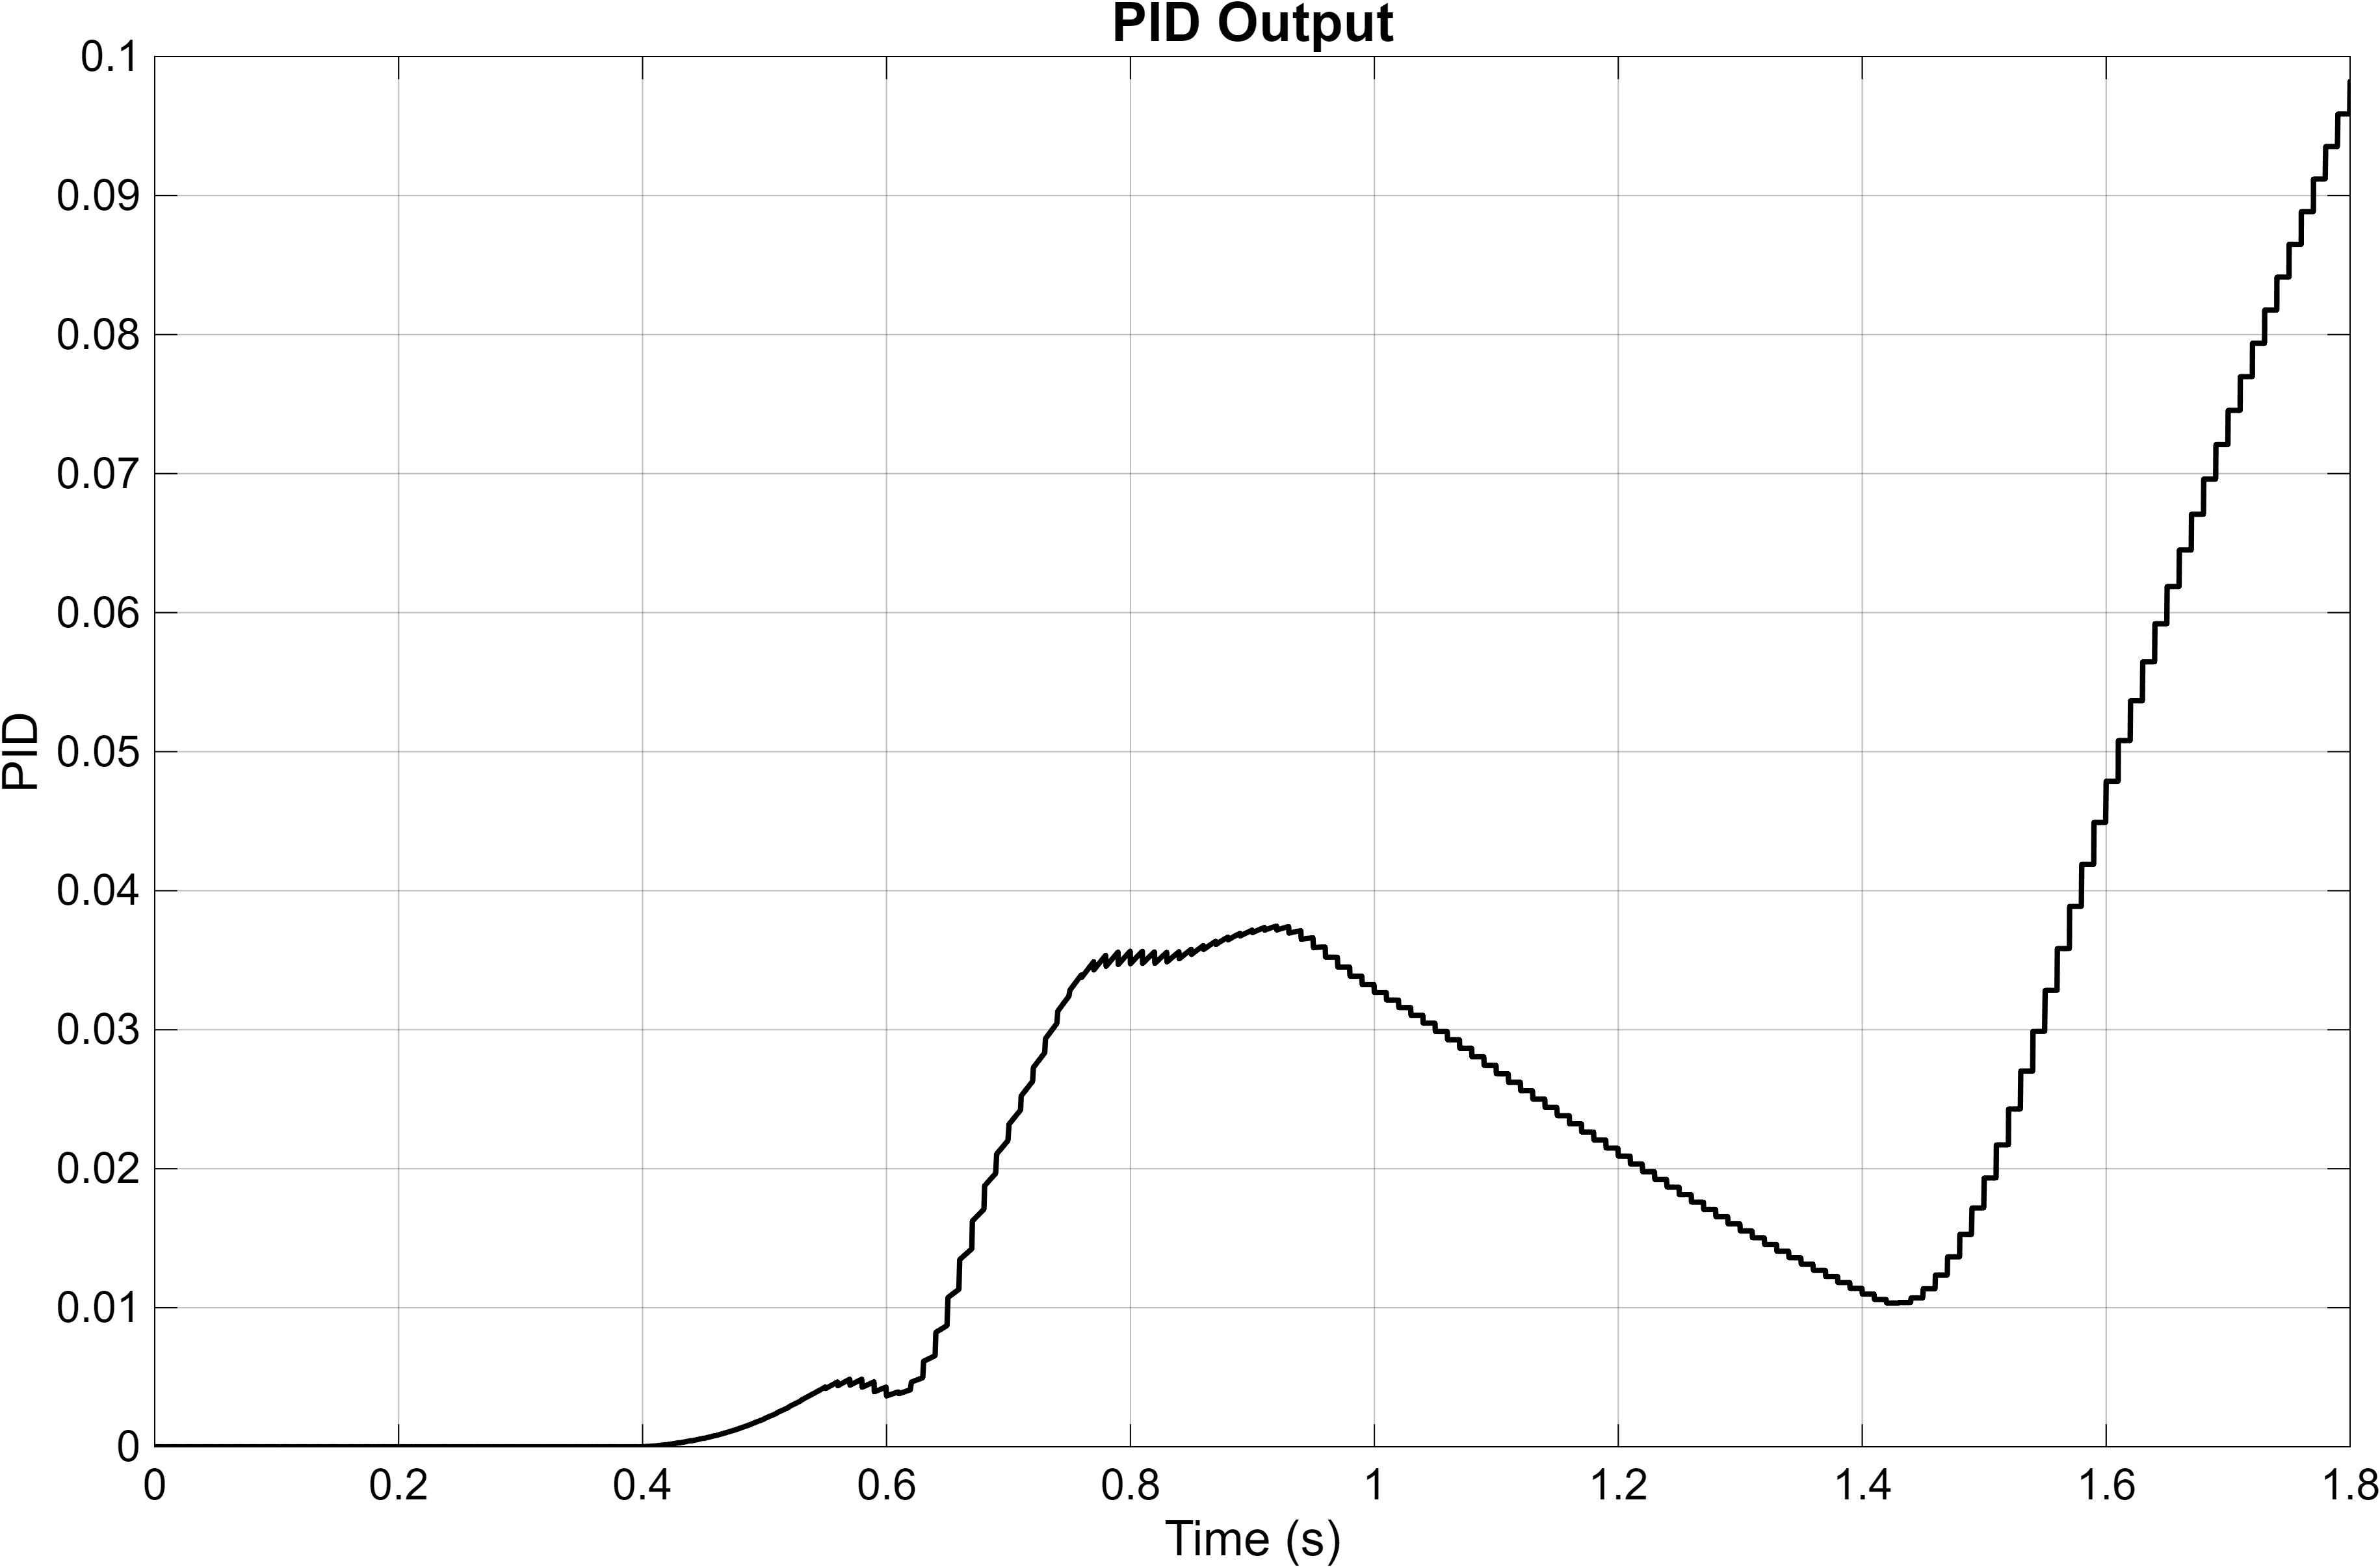

The data file committed next to this chart (first rows):
Time_s, PID
0, -0
3.15544362088405e-30, -0
1.220703125e-07, -0
2.44140625e-07, -0
4.33195289106076e-07, -0
6.22531237249387e-07, -0
8.12439607242131e-07, -0
1.00291899373621e-06, -0
1.19397311580909e-06, -0
1.3856056049e-06, -0
1.57782023528446e-06, -0
1.77062074191866e-06, -0
1.96401091153121e-06, -0
2.15799456218983e-06, -0
2.35257556811847e-06, -0
2.54775780188855e-06, -0
2.74354516040327e-06, -0
2.93994162599825e-06, -0
3.13695121318156e-06, -0
3.33457791415345e-06, -0
3.53282582636583e-06, -0
3.73169906252021e-06, -0
3.9312017065097e-06, -0
4.13133799956362e-06, -0
4.3321121289978e-06, -0
4.53352838803441e-06, -0
4.73559106121825e-06, -0
4.93830447375629e-06, -0
5.14167301521625e-06, -0
5.3457011021126e-06, -0
5.55039322764885e-06, -0
5.755753864003e-06, -0
5.96178757394467e-06, -0
6.16849893886795e-06, -0
6.37589261759172e-06, -0
6.58397329401915e-06, -0
6.79274567590292e-06, -0
7.00221456312698e-06, -0
7.21238475268342e-06, -0
7.42326111898621e-06, -0
7.63484859735631e-06, -0
7.84715213034441e-06, -0
8.06017674492221e-06, -0
8.27392751603746e-06, -0
8.48840953034229e-06, -0
8.70362799142002e-06, -0
8.91958811805471e-06, -0
9.13629516829735e-06, -0
9.35375446101412e-06, -0
9.57197140203021e-06, -0
9.79095142036007e-06, -0
1.00107000067787e-05, -0
1.02312227140994e-05, -0
1.04525251474827e-05, -0
1.06746129718081e-05, -0
1.08974919093885e-05, -0
1.11211677726166e-05, -0
1.13456463977418e-05, -0
1.15709336825594e-05, -0
1.17970356282655e-05, -0
... 64,473 more rows
